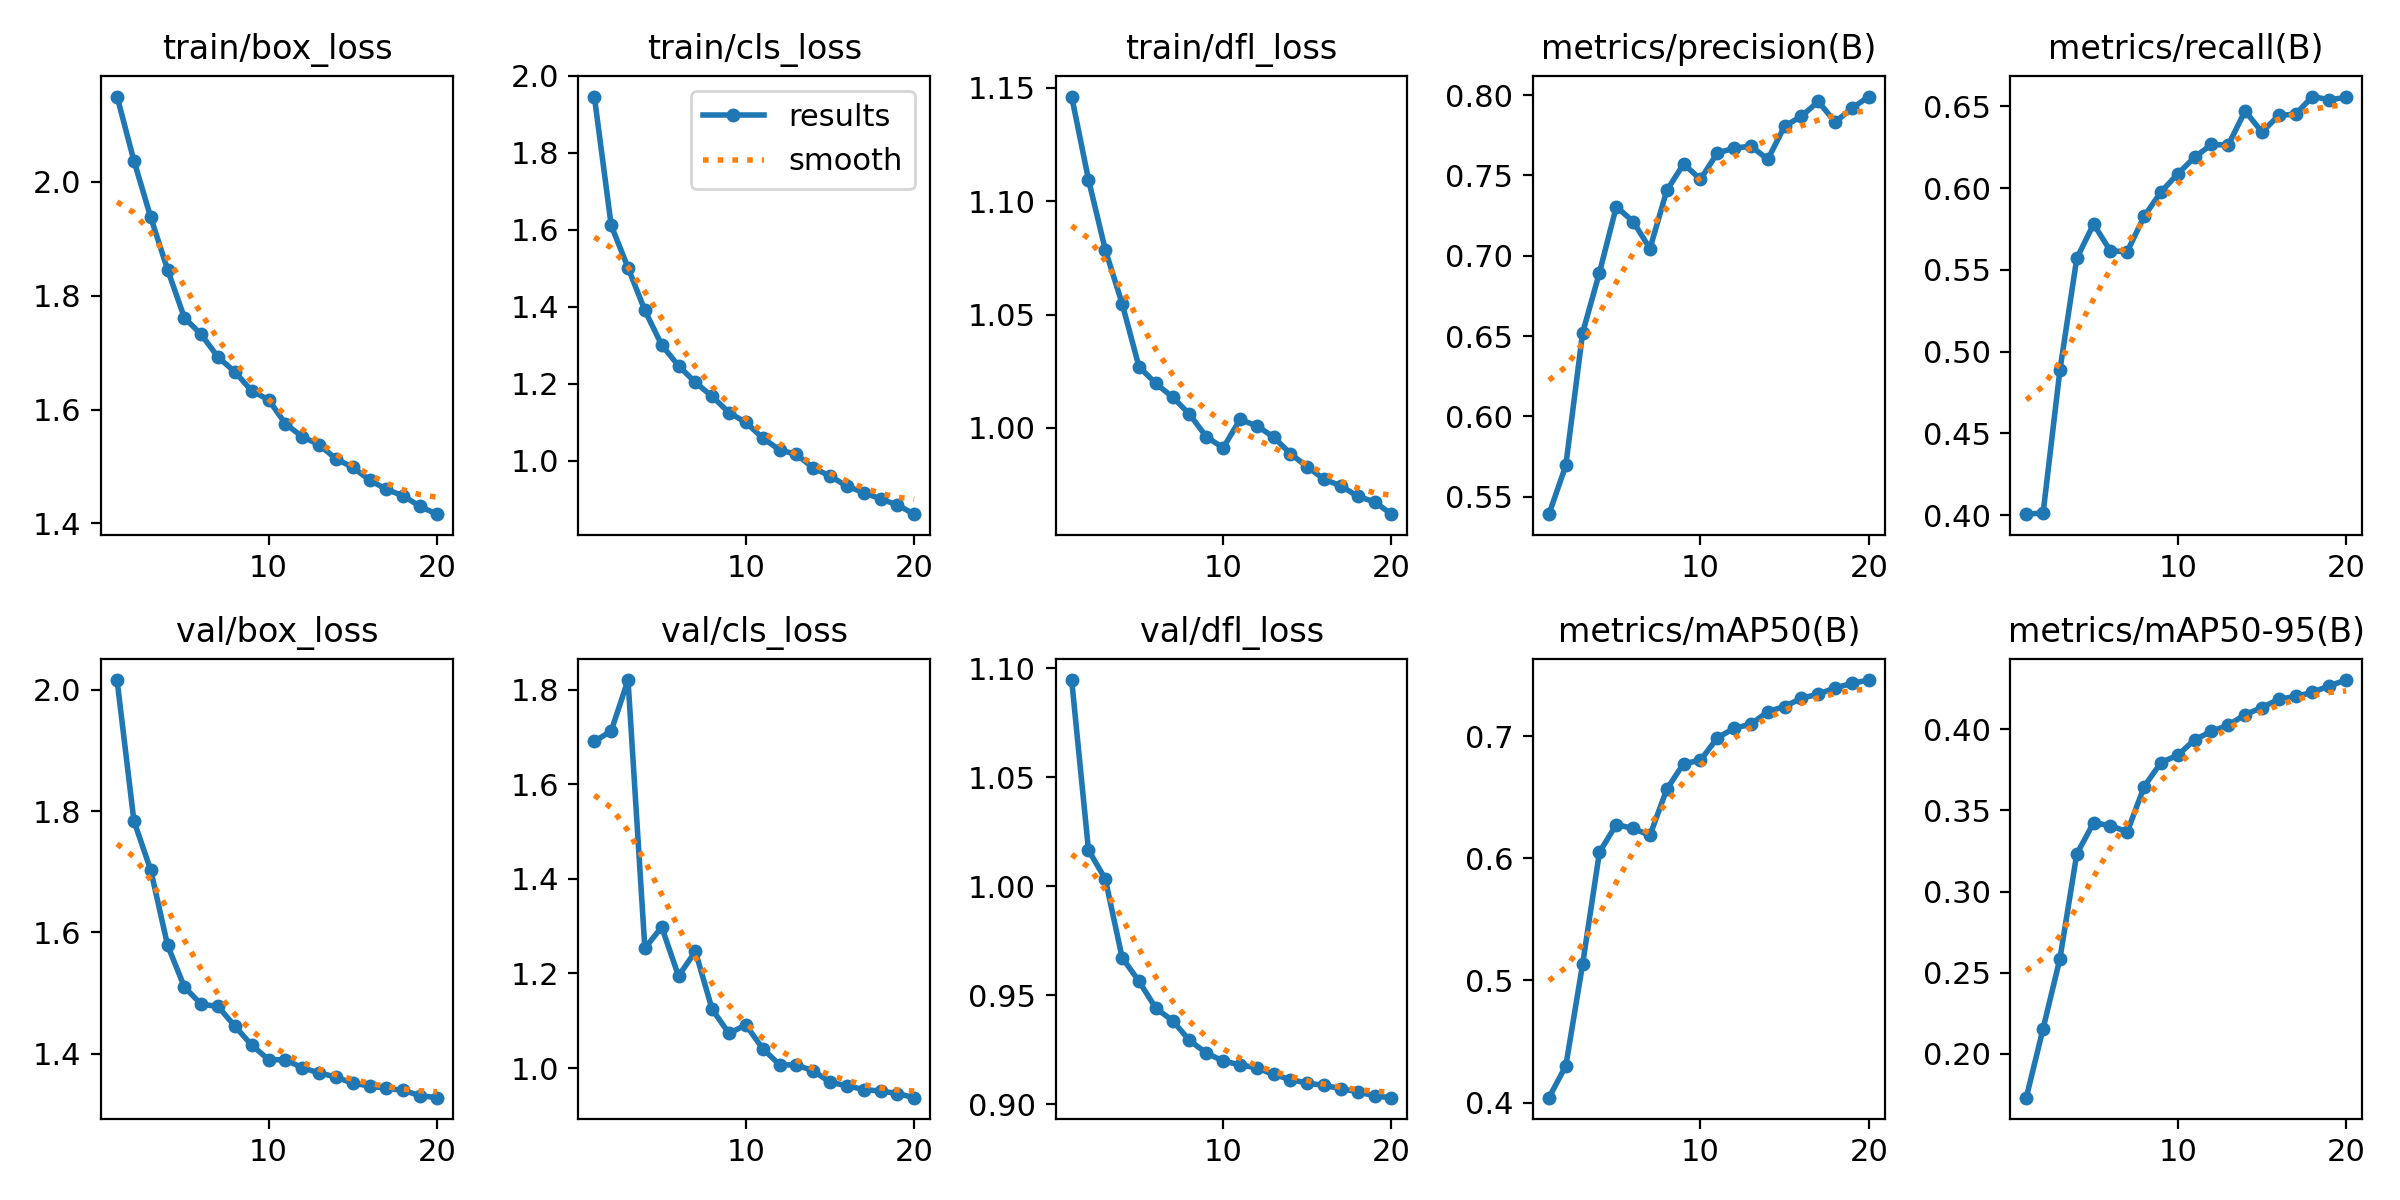

The table this chart was drawn from, first rows:
epoch, time, train/box_loss, train/cls_loss, train/dfl_loss, metrics/precision(B), metrics/recall(B), metrics/mAP50(B), metrics/mAP50-95(B), val/box_loss, val/cls_loss, val/dfl_loss, lr/pg0, lr/pg1, lr/pg2
1, 684.7, 2.15, 1.947, 1.146, 0.5392, 0.4006, 0.404, 0.1729, 2.016, 1.69, 1.095, 0.07001, 0.003332, 0.003332
2, 1476, 2.038, 1.611, 1.109, 0.5695, 0.4013, 0.4301, 0.2155, 1.784, 1.713, 1.017, 0.03968, 0.006335, 0.006335
3, 2520, 1.938, 1.502, 1.078, 0.6521, 0.4887, 0.5134, 0.2586, 1.703, 1.82, 1.003, 0.009022, 0.009009, 0.009009
4, 3337, 1.846, 1.391, 1.055, 0.6895, 0.557, 0.605, 0.3231, 1.579, 1.253, 0.9672, 0.008515, 0.008515, 0.008515
5, 3976, 1.761, 1.301, 1.027, 0.7305, 0.578, 0.6277, 0.3424, 1.51, 1.298, 0.9565, 0.00802, 0.00802, 0.00802
6, 4650, 1.732, 1.246, 1.02, 0.7213, 0.5615, 0.6245, 0.3407, 1.482, 1.195, 0.944, 0.007525, 0.007525, 0.007525
7, 5269, 1.692, 1.203, 1.014, 0.7044, 0.5612, 0.6189, 0.3367, 1.478, 1.247, 0.9384, 0.00703, 0.00703, 0.00703
8, 5894, 1.666, 1.167, 1.006, 0.7406, 0.5827, 0.6567, 0.3646, 1.445, 1.124, 0.9293, 0.006535, 0.006535, 0.006535
9, 6542, 1.633, 1.125, 0.9961, 0.7571, 0.5976, 0.6776, 0.3795, 1.414, 1.074, 0.9235, 0.00604, 0.00604, 0.00604
10, 7189, 1.617, 1.099, 0.9912, 0.7475, 0.6087, 0.6802, 0.384, 1.39, 1.091, 0.9198, 0.005545, 0.005545, 0.005545
11, 7859, 1.575, 1.059, 1.004, 0.7639, 0.6188, 0.6987, 0.3936, 1.39, 1.041, 0.9181, 0.00505, 0.00505, 0.00505
12, 8471, 1.552, 1.028, 1.001, 0.7669, 0.6267, 0.7066, 0.3987, 1.377, 1.007, 0.9167, 0.004555, 0.004555, 0.004555
13, 9112, 1.538, 1.016, 0.996, 0.7682, 0.6263, 0.7098, 0.4025, 1.368, 1.006, 0.9137, 0.00406, 0.00406, 0.00406
14, 9744, 1.513, 0.9812, 0.9886, 0.7599, 0.6472, 0.7202, 0.4091, 1.362, 0.9944, 0.9113, 0.003565, 0.003565, 0.003565
15, 10362, 1.498, 0.9599, 0.9829, 0.7806, 0.6342, 0.7243, 0.4134, 1.351, 0.9702, 0.9097, 0.00307, 0.00307, 0.00307
16, 11008, 1.476, 0.9336, 0.9774, 0.7868, 0.6444, 0.7311, 0.4185, 1.347, 0.9628, 0.9087, 0.002575, 0.002575, 0.002575
17, 11657, 1.46, 0.9168, 0.9745, 0.796, 0.6452, 0.7345, 0.4203, 1.343, 0.9547, 0.9072, 0.00208, 0.00208, 0.00208
18, 12296, 1.448, 0.9004, 0.9699, 0.7832, 0.656, 0.7396, 0.4228, 1.339, 0.9515, 0.9058, 0.001585, 0.001585, 0.001585
19, 12918, 1.43, 0.8847, 0.9674, 0.7917, 0.654, 0.7433, 0.4269, 1.331, 0.9463, 0.9038, 0.00109, 0.00109, 0.00109
20, 13608, 1.416, 0.8607, 0.962, 0.799, 0.6555, 0.746, 0.4304, 1.327, 0.9375, 0.903, 0.000595, 0.000595, 0.000595
